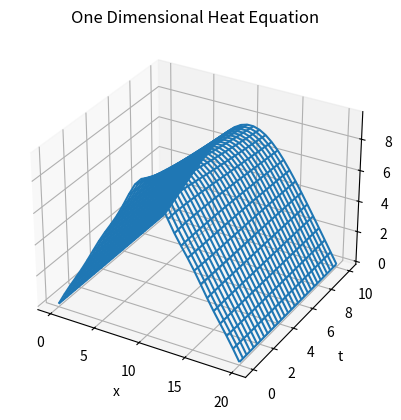

Source code (Python):
import numpy as np
import sympy as sm
from sympy import *

x = sm.symbols("x")
t = sm.symbols("t")
n = sm.symbols("n", integer=True)

L = 20
D = 0.475
f1 = (2/L)*x*sin(n*np.pi*x/20)
f2 = (2/L)*(20-x)*sin(n*np.pi*x/20)
fint1 = sm.integrate(f1,(x,0,10))
fint2 = sm.integrate(f2,(x,10,20))

g = (fint1+fint2)*sin(n*np.pi*x/20)*exp(-(n**2)*(np.pi**2)*D*t/400).nsimplify()
s = 0
for c in range(10):
    s += g.subs({n:c})
    print(s)

print('')
print('The function u(x,t) : ')
print('')
sm.pretty_print(s)
print('')
print('')

from mpl_toolkits import mplot3d
import numpy as np
import matplotlib.pyplot as plt

n=30j
xx, tt = np.mgrid[0:20:n, 0:10:n]
f = sm.lambdify((x, t), s)

# For 3D Plotting
fig = plt.figure()
ax = fig.add_subplot(projection="3d")
ax.plot_wireframe(xx, tt, f(xx, tt))
ax.set_xlabel("x")
ax.set_ylabel("t")
ax.set_zlabel("$u(x,t)$")
ax.set_title("One Dimensional Heat Equation")

plt.show()
